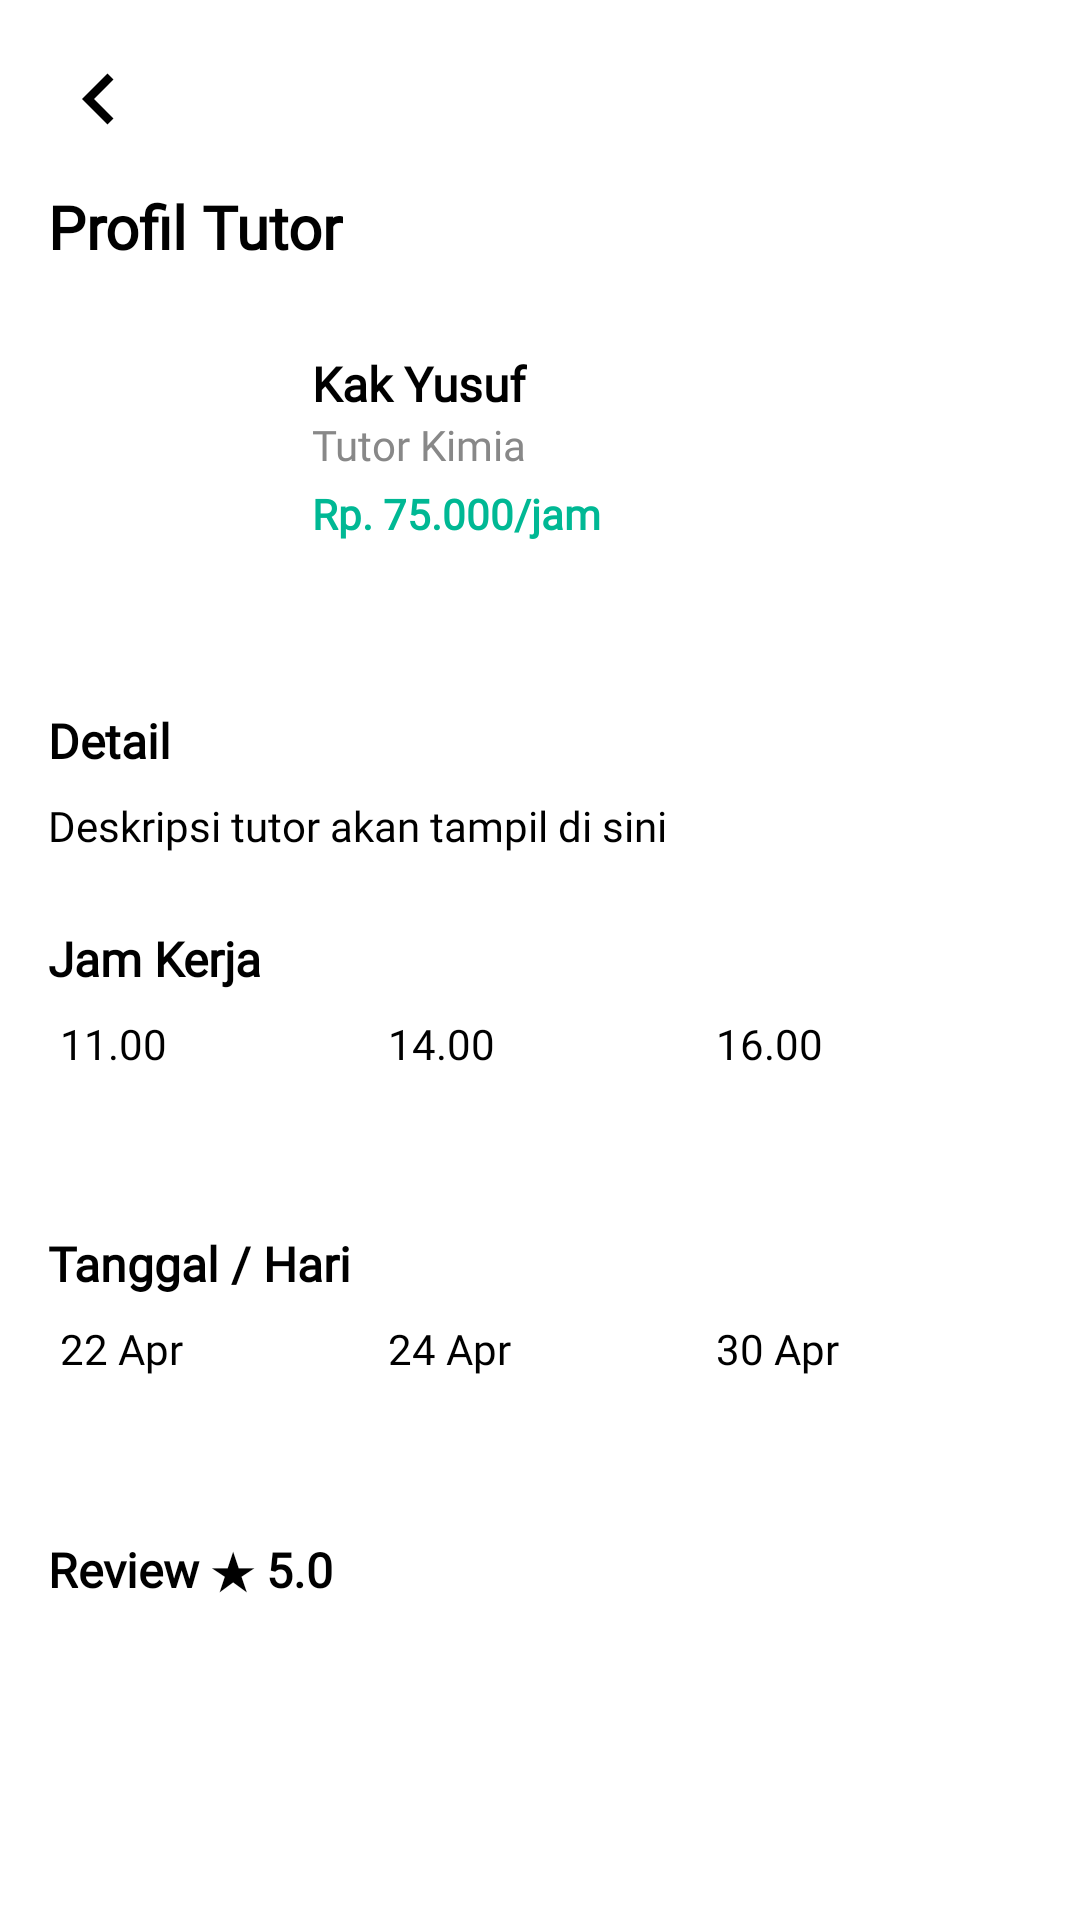

Android layout source for this screen:
<!-- AndroidManifest.xml: application theme Theme.TutorLink -->
<!-- res/layout/activity_profil_tutor.xml -->
<androidx.core.widget.NestedScrollView xmlns:android="http://schemas.android.com/apk/res/android"
    android:id="@+id/nestedScrollView"
    android:layout_width="match_parent"
    android:layout_height="match_parent"
    android:padding="16dp"
    android:background="@android:color/white">

    <LinearLayout
        android:orientation="vertical"
        android:layout_width="match_parent"
        android:layout_height="wrap_content">

        
        <ImageView
            android:id="@+id/btnBack"
            android:layout_width="34dp"
            android:layout_height="34dp"
            android:src="@drawable/ic_back"
            android:contentDescription="Back"
            android:layout_gravity="start"/>

        
        <TextView
            android:layout_width="wrap_content"
            android:layout_height="wrap_content"
            android:text="Profil Tutor"
            android:textSize="20sp"
            android:textStyle="bold"
            android:fontFamily="@font/inter_bold"
            android:layout_marginTop="12dp"/>

        
        <LinearLayout
            android:layout_width="match_parent"
            android:layout_height="wrap_content"
            android:orientation="horizontal"
            android:background="@drawable/bg_card"
            android:padding="12dp"
            android:layout_marginTop="16dp"
            android:elevation="2dp">

            <ImageView
                android:id="@+id/imgTutor"
                android:layout_width="64dp"
                android:layout_height="64dp"
                android:src="@drawable/tutor"
                android:scaleType="centerCrop"
                android:layout_marginEnd="12dp" />

            <LinearLayout
                android:layout_width="0dp"
                android:layout_height="wrap_content"
                android:layout_weight="1"
                android:orientation="vertical">

                <TextView
                    android:id="@+id/txtNamaTutor"
                    android:layout_width="wrap_content"
                    android:layout_height="wrap_content"
                    android:text="Kak Yusuf"
                    android:textStyle="bold"
                    android:fontFamily="@font/inter_semibold"
                    android:textSize="16sp" />

                <TextView
                    android:id="@+id/txtSpesialisTutor"
                    android:layout_width="wrap_content"
                    android:layout_height="wrap_content"
                    android:text="Tutor Kimia"
                    android:textSize="14sp"
                    android:fontFamily="@font/inter_regular"
                    android:textColor="#888888" />

                <TextView
                    android:id="@+id/txtBiayaTutor"
                    android:layout_width="wrap_content"
                    android:layout_height="wrap_content"
                    android:text="Rp. 75.000/jam"
                    android:textColor="#00B894"
                    android:textSize="14sp"
                    android:textStyle="bold"
                    android:fontFamily="@font/inter_xtrabold"
                    android:layout_marginTop="4dp"/>
            </LinearLayout>
        </LinearLayout>

        
        <LinearLayout
            android:layout_width="match_parent"
            android:layout_height="wrap_content"
            android:orientation="horizontal"
            android:layout_marginTop="12dp"
            android:gravity="center">

            <Button
                android:id="@+id/btnBooking"
                android:layout_width="0dp"
                android:layout_weight="1"
                android:layout_height="wrap_content"
                android:text="Booking Tutor"
                android:textColor="@android:color/white"
                android:backgroundTint="#00BFFF"/>

            <Space android:layout_width="12dp" android:layout_height="wrap_content" />

            <Button
                android:id="@+id/btnHubungi"
                android:layout_width="0dp"
                android:layout_weight="1"
                android:layout_height="wrap_content"
                android:text="Hubungi Tutor"
                android:textColor="@android:color/white"
                android:backgroundTint="#55efc4"/>
        </LinearLayout>

        
        <TextView
            android:layout_width="wrap_content"
            android:layout_height="wrap_content"
            android:text="Detail"
            android:textSize="16sp"
            android:textStyle="bold"
            android:fontFamily="@font/inter_medium"
            android:layout_marginTop="24dp" />

        <TextView
            android:id="@+id/txtDeskripsi"
            android:layout_width="match_parent"
            android:layout_height="wrap_content"
            android:text="Deskripsi tutor akan tampil di sini"
            android:fontFamily="@font/inter_regular"
            android:layout_marginTop="8dp"
            android:textSize="14sp" />

        
        <TextView
            android:layout_width="wrap_content"
            android:layout_height="wrap_content"
            android:text="Jam Kerja"
            android:textStyle="bold"
            android:textSize="16sp"
            android:fontFamily="@font/inter_medium"
            android:layout_marginTop="24dp" />

        <LinearLayout
            android:id="@+id/jamKerjaContainer"
            android:layout_width="match_parent"
            android:layout_height="wrap_content"
            android:orientation="horizontal"
            android:layout_marginTop="8dp"
            android:gravity="center_horizontal">

            <TextView style="@style/TimeToggleButton" android:text="11.00"/>
            <TextView style="@style/TimeToggleButton" android:text="14.00"/>
            <TextView style="@style/TimeToggleButton" android:text="16.00"/>
        </LinearLayout>

        
        <TextView
            android:layout_width="wrap_content"
            android:layout_height="wrap_content"
            android:text="Tanggal / Hari"
            android:textStyle="bold"
            android:textSize="16sp"
            android:fontFamily="@font/inter_medium"
            android:layout_marginTop="24dp" />

        <LinearLayout
            android:id="@+id/tanggalContainer"
            android:layout_width="match_parent"
            android:layout_height="wrap_content"
            android:orientation="horizontal"
            android:layout_marginTop="8dp"
            android:gravity="center_horizontal">

            <TextView style="@style/TimeToggleButton" android:text="22 Apr"/>
            <TextView style="@style/TimeToggleButton" android:text="24 Apr"/>
            <TextView style="@style/TimeToggleButton" android:text="30 Apr"/>
        </LinearLayout>

        
        <TextView
            android:layout_width="wrap_content"
            android:layout_height="wrap_content"
            android:text="Review ★ 5.0"
            android:textStyle="bold"
            android:fontFamily="@font/inter_medium"
            android:textSize="16sp"
            android:layout_marginTop="24dp" />

        
        <androidx.recyclerview.widget.RecyclerView
            android:id="@+id/recyclerReview"
            android:layout_width="match_parent"
            android:layout_height="wrap_content"
            android:nestedScrollingEnabled="false"
            android:layout_marginTop="8dp" />
    </LinearLayout>
</androidx.core.widget.NestedScrollView>
<!-- resources referenced by this layout -->
<resources>
  <!-- drawable ic_back (drawable) -->
  <?xml version="1.0" encoding="utf-8"?>
  <vector xmlns:android="http://schemas.android.com/apk/res/android"
      android:width="24dp"
      android:height="24dp"
      android:viewportWidth="24"
      android:viewportHeight="24">
  
      <path
          android:fillColor="#000000"
          android:pathData="M15.41,7.41 L14,6 L8,12 L14,18 L15.41,16.59 L10.83,12 Z"/>
  </vector>
  <style name="TimeToggleButton" parent="Widget.MaterialComponents.Button.OutlinedButton">
          <item name="android:layout_width">0dp</item>
          <item name="android:layout_height">48dp</item>
          <item name="android:layout_weight">1</item>
          <item name="android:textSize">14sp</item>
          <item name="android:fontFamily">@font/inter_medium</item>
          <item name="android:layout_marginStart">4dp</item>
          <item name="android:layout_marginEnd">4dp</item>
          <item name="android:checkable">true</item>
          <item name="android:backgroundTint">@color/time_toggle_bg</item>
          <item name="android:textColor">@color/time_toggle_text</item>
      </style>
</resources>
